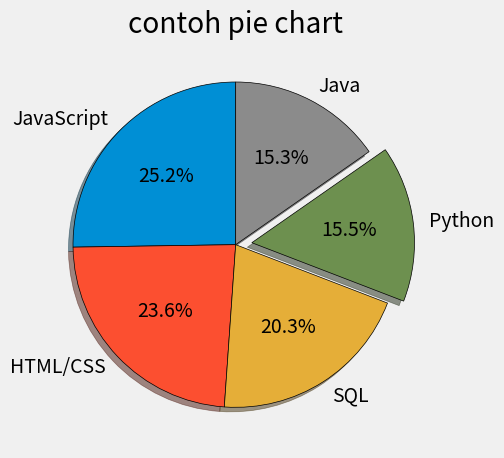

Reproduce this figure in Python.
from matplotlib import pyplot as plt 

plt.style.use('fivethirtyeight')

slices = [59219, 55466, 47544, 36443, 35917]
label = ['JavaScript', 'HTML/CSS', 'SQL', 'Python', 'Java']
warna = ['#E5AE37', '#6D904F']
explode = [0, 0, 0, 0.1, 0]

plt.pie(slices, labels=label, explode=explode, shadow=True, startangle=90, autopct='%0.1f%%', wedgeprops={'edgecolor':'black'})

plt.title("contoh pie chart")
plt.tight_layout()
plt.show()